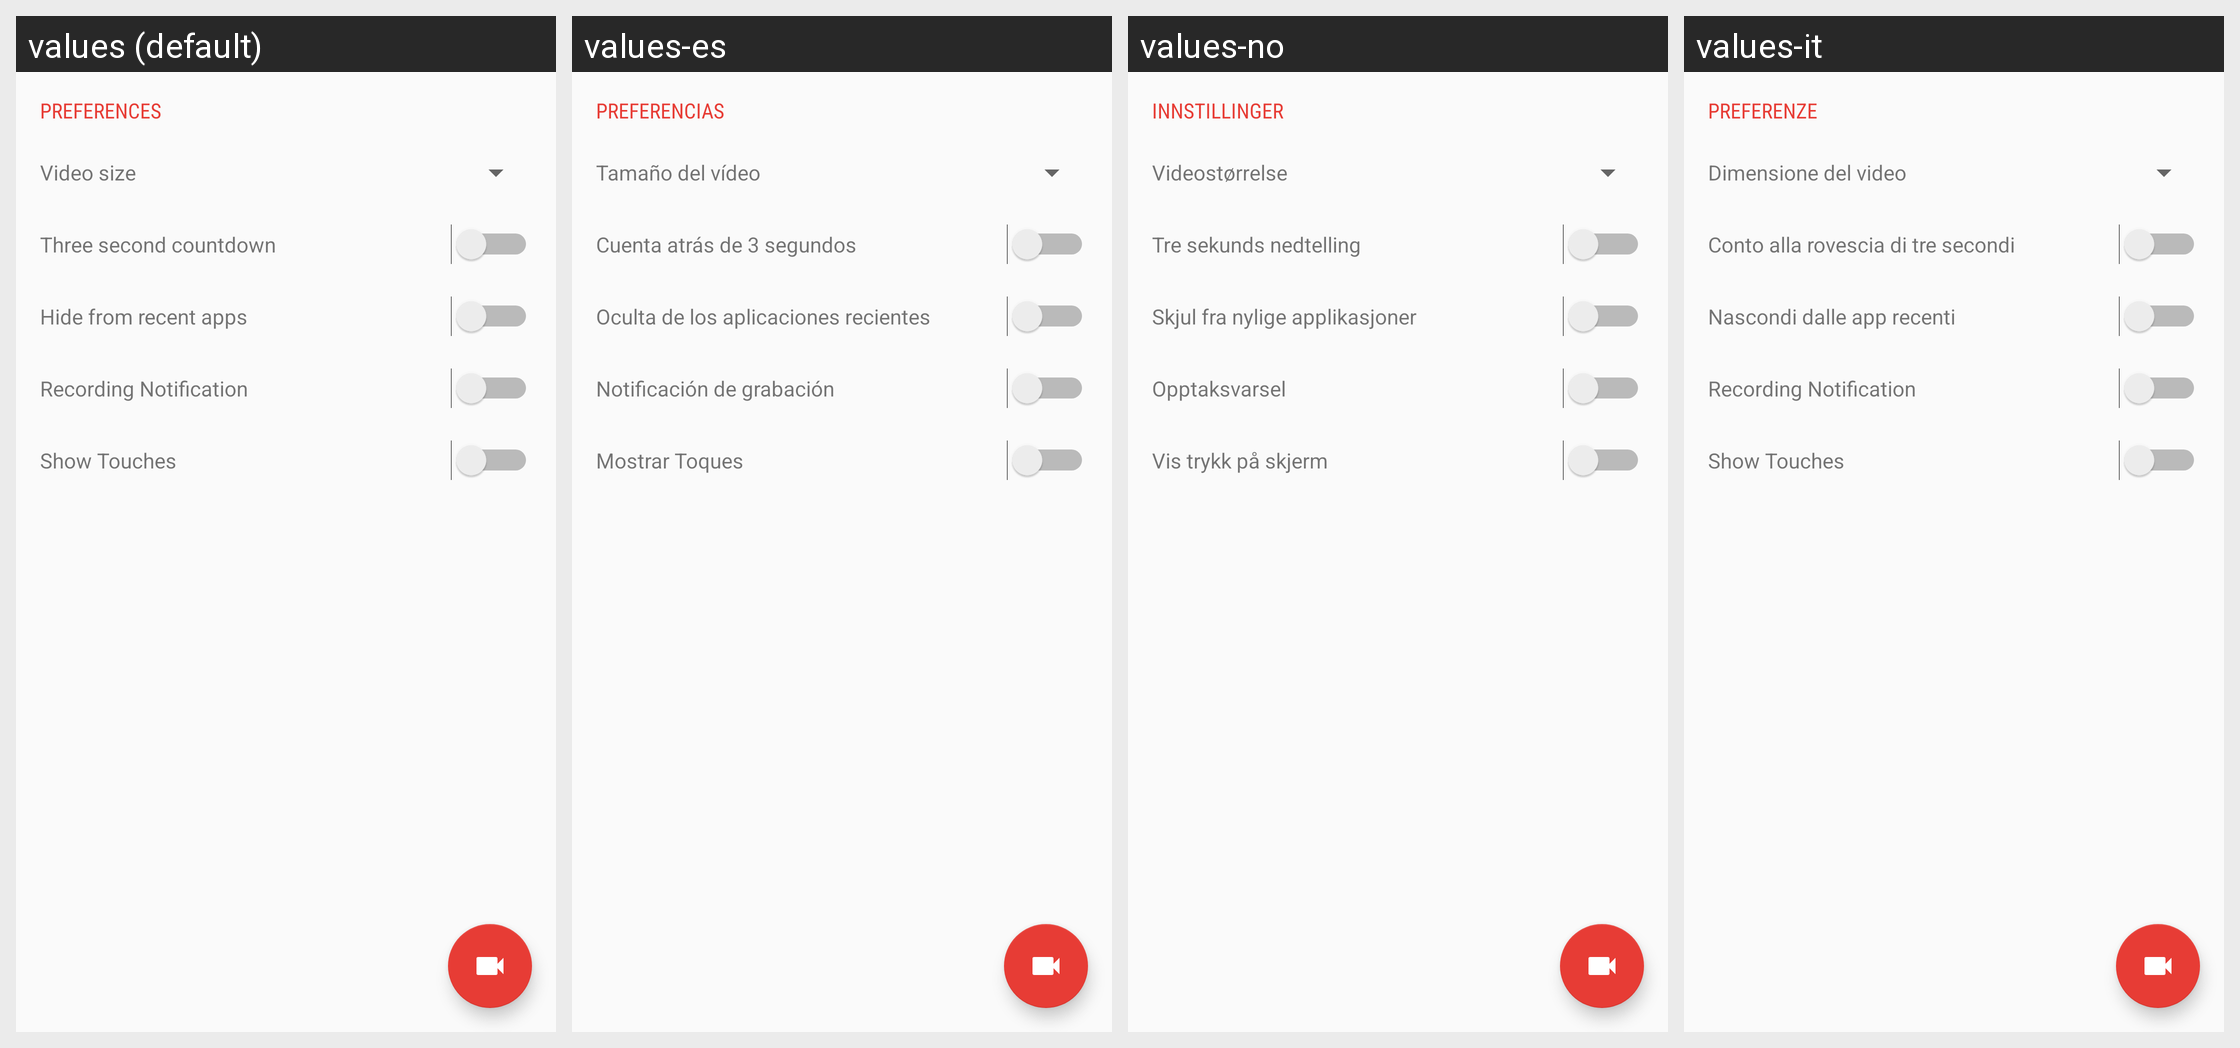

Here is an Android app screen in its default locale and in the app's own translations. Write out the translated-string differences for the strings that appear on this screen.
Android screen res/layout/activity_main.xml rendered under 4 locales, left to right: values (default), values-es, values-no, values-it. Device: Nexus 5 (rendered at 1080×1920; each locale shown at half size, 540×960, under a caption strip naming it); theme Theme.Telecine.
Other locales in the repository, not shown: values-de, values-fr, values-ja, values-ka, values-pl, values-pt-rBR, values-pt-rPT, values-ru, values-tr, values-uk, values-zh-rCN, values-zh-rHK, values-zh-rTW.
Strings drawn on this screen, with the default value and each locale's value (text and hints the layout hard-codes, and strings that could not be matched under every locale, appear in the picture but are not listed):

preferences
  values: Preferences
  values-es: Preferencias
  values-no: Innstillinger
  values-it: Preferenze

video_size_percentage
  values: Video size
  values-es: Tamaño del vídeo
  values-no: Videostørrelse
  values-it: Dimensione del video

countdown
  values: Three second countdown
  values-es: Cuenta atrás de 3 segundos
  values-no: Tre sekunds nedtelling
  values-it: Conto alla rovescia di tre secondi

recents_hide
  values: Hide from recent apps
  values-es: Oculta de los aplicaciones recientes
  values-no: Skjul fra nylige applikasjoner
  values-it: Nascondi dalle app recenti

recording_notification
  values: Recording Notification
  values-es: Notificación de grabación
  values-no: Opptaksvarsel
  values-it: Recording Notification  [not translated; the default value is used]

show_touches
  values: Show Touches
  values-es: Mostrar Toques
  values-no: Vis trykk på skjerm
  values-it: Show Touches  [not translated; the default value is used]
